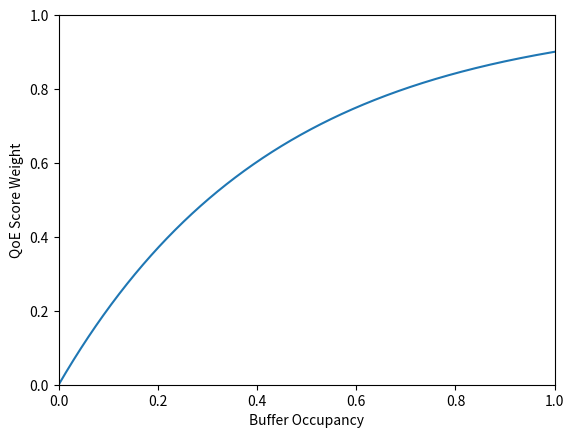

Write Python code to recreate this figure.
import matplotlib.pyplot as plt
import numpy as np
from math import exp, log

def f(b):
    tau = -log(0.5)/0.3
    return 1 - np.e**(-tau*b)

x = np.linspace(0, 1, 1000)
y = f(x)
plt.figure()
# plt.grid()
plt.xlim((0, 1))
plt.ylim((0, 1))
plt.plot(x,  y)
plt.ylabel('QoE Score Weight')
plt.xlabel('Buffer Occupancy')
plt.show()
